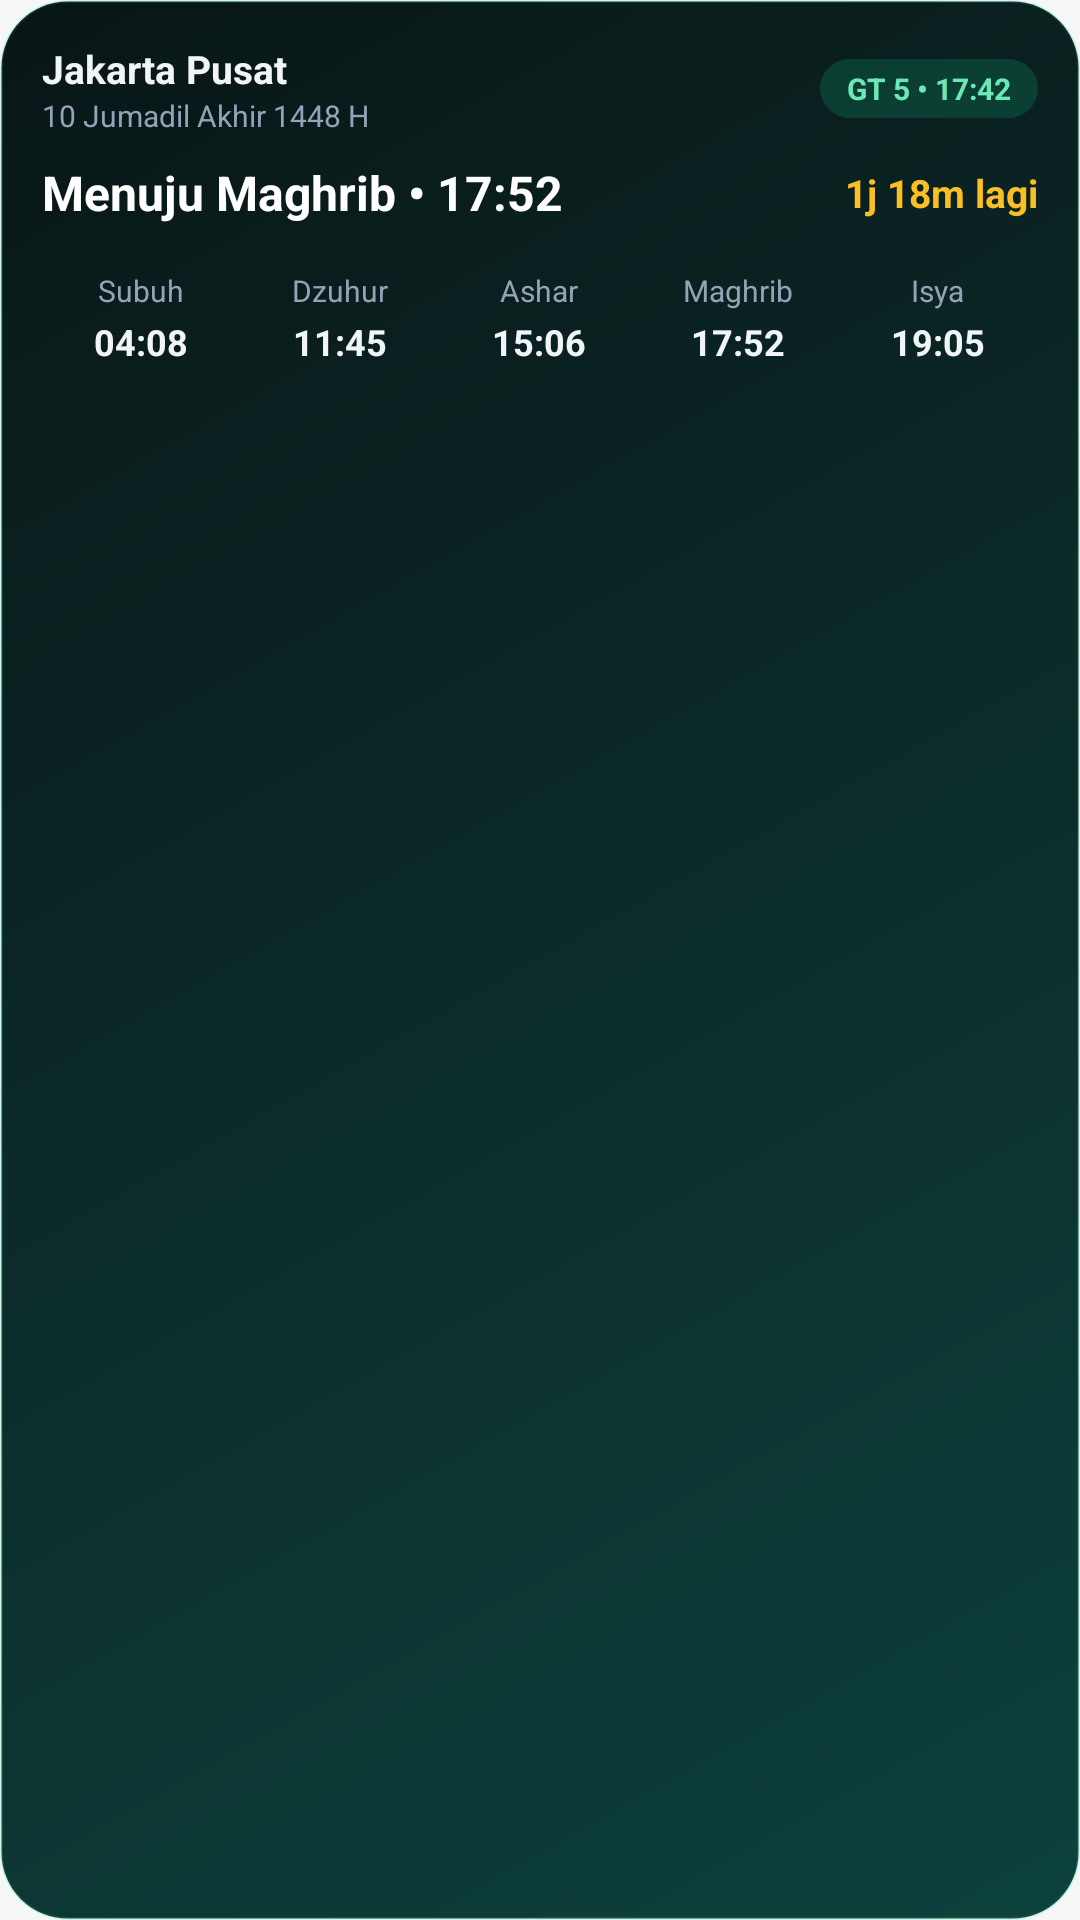

Write the Android layout XML for this screen, with the resource values it uses.
<!-- AndroidManifest.xml: application theme Theme.ShalatVibeGT5 -->
<!-- res/layout/widget_prayer_schedule.xml -->
<?xml version="1.0" encoding="utf-8"?>
<LinearLayout xmlns:android="http://schemas.android.com/apk/res/android"
    android:id="@+id/widgetRoot"
    android:layout_width="match_parent"
    android:layout_height="match_parent"
    android:background="@drawable/bg_widget_container"
    android:orientation="vertical"
    android:padding="14dp">

    
    <LinearLayout
        android:layout_width="match_parent"
        android:layout_height="wrap_content"
        android:gravity="center_vertical"
        android:orientation="horizontal">

        <LinearLayout
            android:layout_width="0dp"
            android:layout_height="wrap_content"
            android:layout_weight="1"
            android:orientation="vertical">

            <TextView
                android:id="@+id/tvWidgetCity"
                android:layout_width="wrap_content"
                android:layout_height="wrap_content"
                android:ellipsize="end"
                android:maxLines="1"
                android:text="Jakarta Pusat"
                android:textColor="#F1F5F9"
                android:textSize="13sp"
                android:textStyle="bold" />

            <TextView
                android:id="@+id/tvWidgetHijri"
                android:layout_width="wrap_content"
                android:layout_height="wrap_content"
                android:ellipsize="end"
                android:maxLines="1"
                android:text="10 Jumadil Akhir 1448 H"
                android:textColor="#94A3B8"
                android:textSize="10sp" />
        </LinearLayout>

        <TextView
            android:id="@+id/tvWidgetGt5Badge"
            android:layout_width="wrap_content"
            android:layout_height="wrap_content"
            android:background="@drawable/bg_widget_pill"
            android:paddingHorizontal="9dp"
            android:paddingVertical="3dp"
            android:text="GT 5 • 17:42"
            android:textColor="#6EE7B7"
            android:textSize="10sp"
            android:textStyle="bold" />
    </LinearLayout>

    
    <LinearLayout
        android:layout_width="match_parent"
        android:layout_height="wrap_content"
        android:layout_marginTop="8dp"
        android:gravity="center_vertical"
        android:orientation="horizontal">

        <TextView
            android:id="@+id/tvWidgetNextPrayer"
            android:layout_width="0dp"
            android:layout_height="wrap_content"
            android:layout_weight="1"
            android:ellipsize="end"
            android:maxLines="1"
            android:text="Menuju Maghrib • 17:52"
            android:textColor="#FFFFFF"
            android:textSize="16sp"
            android:textStyle="bold" />

        <TextView
            android:id="@+id/tvWidgetCountdown"
            android:layout_width="wrap_content"
            android:layout_height="wrap_content"
            android:text="1j 18m lagi"
            android:textColor="#FBBF24"
            android:textSize="13sp"
            android:textStyle="bold" />
    </LinearLayout>

    
    <LinearLayout
        android:layout_width="match_parent"
        android:layout_height="wrap_content"
        android:layout_marginTop="10dp"
        android:baselineAligned="false"
        android:orientation="horizontal">

        <LinearLayout
            android:id="@+id/colWidgetSubuh"
            android:layout_width="0dp"
            android:layout_height="wrap_content"
            android:layout_weight="1"
            android:gravity="center"
            android:orientation="vertical"
            android:paddingVertical="5dp">

            <TextView
                android:layout_width="wrap_content"
                android:layout_height="wrap_content"
                android:text="Subuh"
                android:textColor="#94A3B8"
                android:textSize="10sp" />

            <TextView
                android:id="@+id/tvWidgetSubuhTime"
                android:layout_width="wrap_content"
                android:layout_height="wrap_content"
                android:layout_marginTop="2dp"
                android:text="04:08"
                android:textColor="#F1F5F9"
                android:textSize="12sp"
                android:textStyle="bold" />
        </LinearLayout>

        <LinearLayout
            android:id="@+id/colWidgetDzuhur"
            android:layout_width="0dp"
            android:layout_height="wrap_content"
            android:layout_weight="1"
            android:gravity="center"
            android:orientation="vertical"
            android:paddingVertical="5dp">

            <TextView
                android:layout_width="wrap_content"
                android:layout_height="wrap_content"
                android:text="Dzuhur"
                android:textColor="#94A3B8"
                android:textSize="10sp" />

            <TextView
                android:id="@+id/tvWidgetDzuhurTime"
                android:layout_width="wrap_content"
                android:layout_height="wrap_content"
                android:layout_marginTop="2dp"
                android:text="11:45"
                android:textColor="#F1F5F9"
                android:textSize="12sp"
                android:textStyle="bold" />
        </LinearLayout>

        <LinearLayout
            android:id="@+id/colWidgetAshar"
            android:layout_width="0dp"
            android:layout_height="wrap_content"
            android:layout_weight="1"
            android:gravity="center"
            android:orientation="vertical"
            android:paddingVertical="5dp">

            <TextView
                android:layout_width="wrap_content"
                android:layout_height="wrap_content"
                android:text="Ashar"
                android:textColor="#94A3B8"
                android:textSize="10sp" />

            <TextView
                android:id="@+id/tvWidgetAsharTime"
                android:layout_width="wrap_content"
                android:layout_height="wrap_content"
                android:layout_marginTop="2dp"
                android:text="15:06"
                android:textColor="#F1F5F9"
                android:textSize="12sp"
                android:textStyle="bold" />
        </LinearLayout>

        <LinearLayout
            android:id="@+id/colWidgetMaghrib"
            android:layout_width="0dp"
            android:layout_height="wrap_content"
            android:layout_weight="1"
            android:gravity="center"
            android:orientation="vertical"
            android:paddingVertical="5dp">

            <TextView
                android:layout_width="wrap_content"
                android:layout_height="wrap_content"
                android:text="Maghrib"
                android:textColor="#94A3B8"
                android:textSize="10sp" />

            <TextView
                android:id="@+id/tvWidgetMaghribTime"
                android:layout_width="wrap_content"
                android:layout_height="wrap_content"
                android:layout_marginTop="2dp"
                android:text="17:52"
                android:textColor="#F1F5F9"
                android:textSize="12sp"
                android:textStyle="bold" />
        </LinearLayout>

        <LinearLayout
            android:id="@+id/colWidgetIsya"
            android:layout_width="0dp"
            android:layout_height="wrap_content"
            android:layout_weight="1"
            android:gravity="center"
            android:orientation="vertical"
            android:paddingVertical="5dp">

            <TextView
                android:layout_width="wrap_content"
                android:layout_height="wrap_content"
                android:text="Isya"
                android:textColor="#94A3B8"
                android:textSize="10sp" />

            <TextView
                android:id="@+id/tvWidgetIsyaTime"
                android:layout_width="wrap_content"
                android:layout_height="wrap_content"
                android:layout_marginTop="2dp"
                android:text="19:05"
                android:textColor="#F1F5F9"
                android:textSize="12sp"
                android:textStyle="bold" />
        </LinearLayout>
    </LinearLayout>

</LinearLayout>
<!-- resources referenced by this layout -->
<resources>
  <!-- drawable bg_widget_container (drawable) -->
  <?xml version="1.0" encoding="utf-8"?>
  <shape xmlns:android="http://schemas.android.com/apk/res/android"
      android:shape="rectangle">
      <gradient
          android:angle="135"
          android:endColor="#091516"
          android:startColor="#0D423D"
          android:type="linear" />
      <corners android:radius="22dp" />
      <stroke
          android:width="1dp"
          android:color="#2634D399" />
  </shape>
  <!-- drawable bg_widget_pill (drawable) -->
  <?xml version="1.0" encoding="utf-8"?>
  <shape xmlns:android="http://schemas.android.com/apk/res/android"
      android:shape="rectangle">
      <solid android:color="#3310B981" />
      <corners android:radius="999dp" />
  </shape>
  <style name="Theme.ShalatVibeGT5" parent="Theme.Material3.DayNight.NoActionBar">
          <item name="colorPrimary">@color/emerald_primary</item>
          <item name="colorOnPrimary">@android:color/white</item>
          <item name="colorSecondary">@color/gold_accent</item>
          <item name="android:windowBackground">@color/bg_surface</item>
          <item name="android:statusBarColor">@android:color/transparent</item>
          <item name="android:navigationBarColor">@android:color/transparent</item>
      </style>
  <color name="emerald_primary">#0D6E66</color>
  <color name="gold_accent">#D97706</color>
  <color name="bg_surface">#F6F8F7</color>
</resources>
